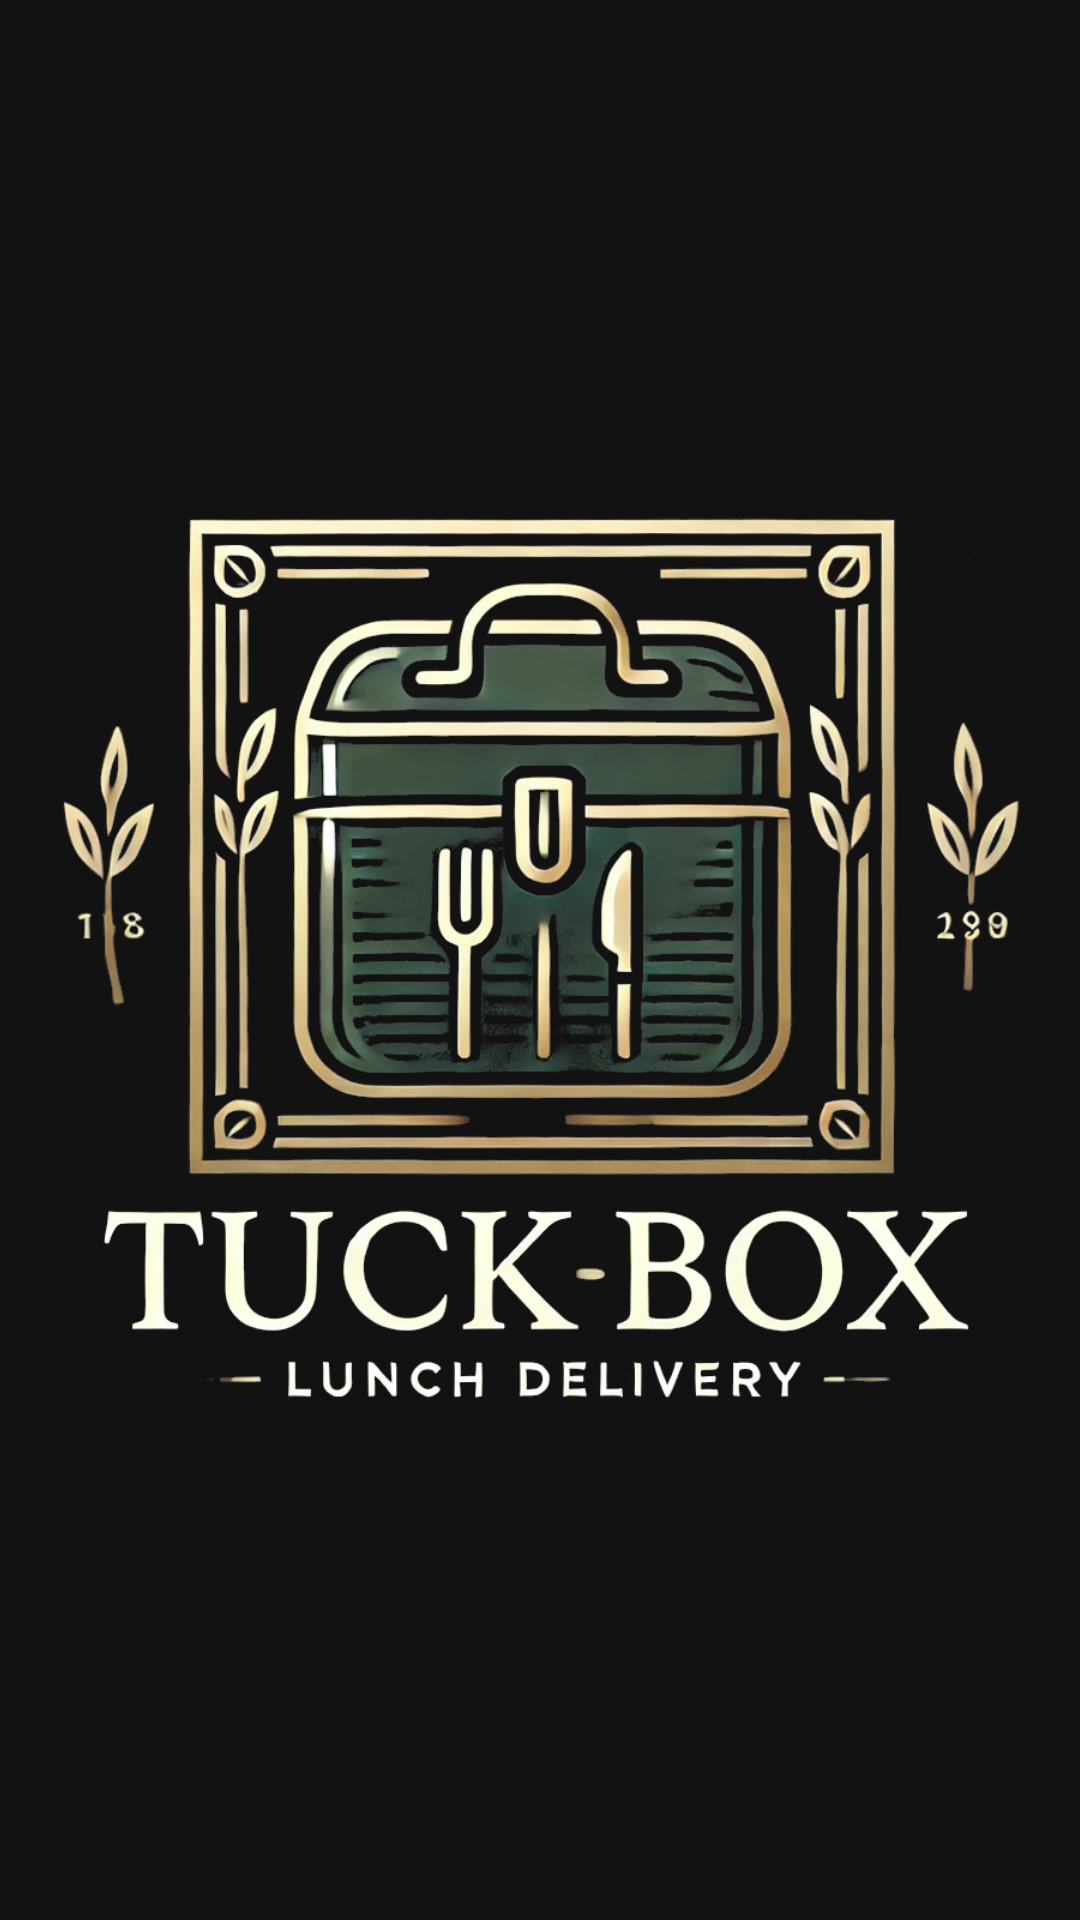

The Android layout XML behind this screen, and the referenced resources:
<!-- AndroidManifest.xml: activity theme Theme.AppCompat.Light.NoActionBar -->
<!-- res/layout/activity_splash.xml -->
<?xml version="1.0" encoding="utf-8"?>
<RelativeLayout xmlns:android="http://schemas.android.com/apk/res/android"
    android:layout_width="match_parent"
    android:layout_height="match_parent"
    android:background="@color/background_dark">

    
    <ImageView
        android:id="@+id/logo"
        android:layout_width="325dp"
        android:layout_height="366dp"
        android:layout_centerInParent="true"
        android:contentDescription="Tuck Box Logo"
        android:src="@drawable/tuckbox_logo" />

</RelativeLayout>
<!-- resources referenced by this layout -->
<resources>
  <color name="background_dark">#121212</color>
  <!-- drawable tuckbox_logo: png bitmap (drawable, 373876 bytes) -->
</resources>
